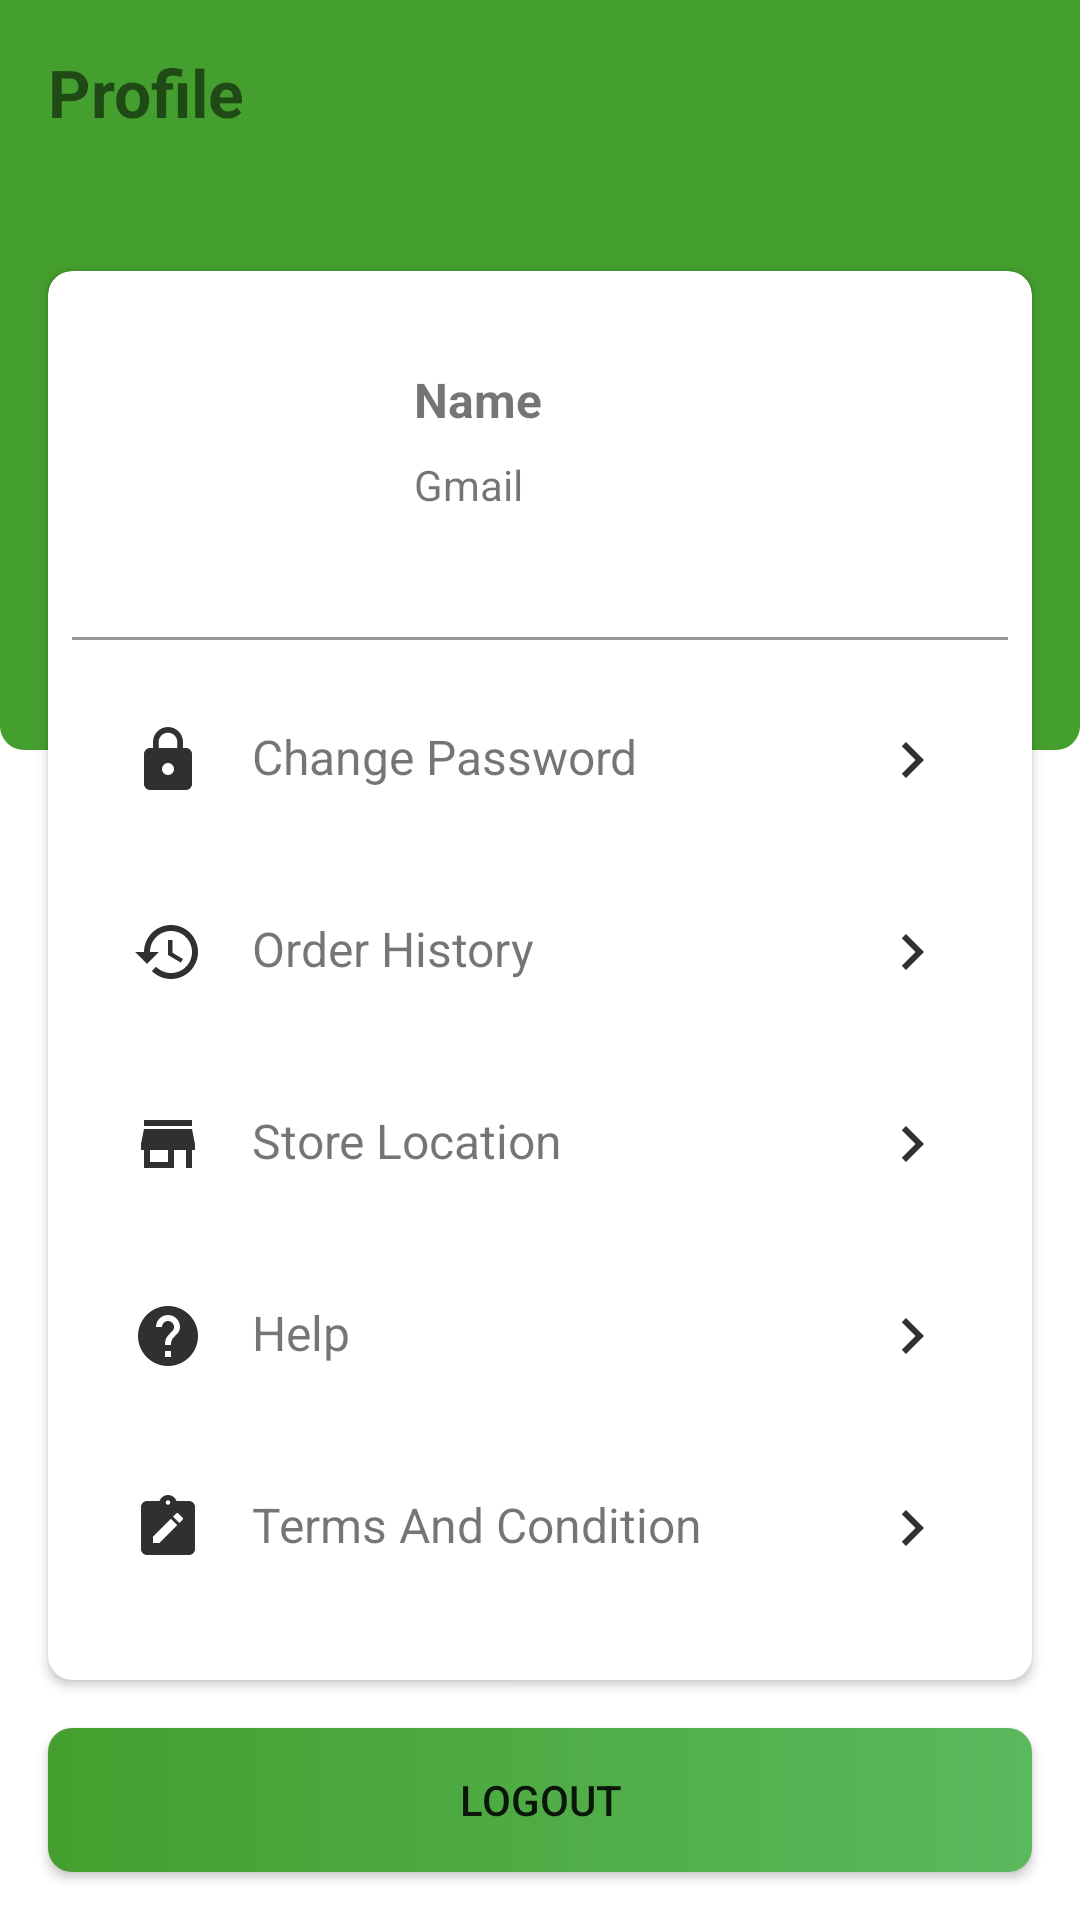

Layout XML and referenced resources for this Android screen:
<!-- AndroidManifest.xml: application theme Theme.CelaFoodApp -->
<!-- res/layout/fragment_profile.xml -->
<?xml version="1.0" encoding="utf-8"?>
<androidx.constraintlayout.widget.ConstraintLayout xmlns:android="http://schemas.android.com/apk/res/android"
    xmlns:app="http://schemas.android.com/apk/res-auto"
    android:layout_width="match_parent"
    android:layout_height="match_parent">

    <androidx.constraintlayout.widget.ConstraintLayout
        android:id="@+id/view"
        android:layout_width="match_parent"
        android:layout_height="250dp"
        android:background="@drawable/background_bottom_right_left"
        android:orientation="vertical"
        app:layout_constraintEnd_toEndOf="parent"
        app:layout_constraintStart_toStartOf="parent"
        app:layout_constraintTop_toTopOf="parent">

        <TextView
            android:id="@+id/profile"
            android:layout_width="wrap_content"
            android:layout_height="wrap_content"
            android:layout_marginStart="@dimen/extraSpace"
            android:layout_marginTop="@dimen/extraSpace"
            android:text="Profile"
            android:textSize="@dimen/extraLargeText"
            android:textStyle="bold"
            app:layout_constraintStart_toStartOf="@id/view"
            app:layout_constraintTop_toTopOf="@id/view" />
    </androidx.constraintlayout.widget.ConstraintLayout>

    <androidx.cardview.widget.CardView
        android:layout_width="0dp"
        android:layout_height="0dp"
        android:layout_marginStart="@dimen/extraSpace"
        android:layout_marginTop="-160dp"
        android:layout_marginEnd="@dimen/extraSpace"
        android:layout_marginBottom="@dimen/extraSpace"
        android:elevation="@dimen/extraRadius"
        app:cardCornerRadius="@dimen/extraRadius"
        app:layout_constraintBottom_toTopOf="@id/logout"
        app:layout_constraintEnd_toEndOf="parent"
        app:layout_constraintStart_toStartOf="parent"
        app:layout_constraintTop_toBottomOf="@id/view">

        <androidx.constraintlayout.widget.ConstraintLayout
            android:id="@+id/subConstrain"
            android:layout_width="match_parent"
            android:layout_height="match_parent">

            <ImageView
                android:id="@+id/imageView"
                android:layout_width="90dp"
                android:layout_height="90dp"
                android:layout_marginStart="@dimen/extraSpace"
                android:layout_marginTop="@dimen/extraSpace"
                android:src="@drawable/profile"
                app:layout_constraintStart_toStartOf="@id/subConstrain"
                app:layout_constraintTop_toTopOf="parent" />

            <TextView
                android:id="@+id/name"
                android:layout_width="wrap_content"
                android:layout_height="wrap_content"
                android:layout_marginStart="@dimen/extraSpace"
                android:layout_marginTop="@dimen/extraSpace"
                android:text="Name"
                android:textSize="@dimen/largeText"
                android:textStyle="bold"
                app:layout_constraintStart_toEndOf="@+id/imageView"
                app:layout_constraintTop_toTopOf="@+id/imageView" />

            <TextView
                android:id="@+id/gmail"
                android:layout_width="wrap_content"
                android:layout_height="wrap_content"
                android:layout_marginTop="@dimen/mediumSpace"
                android:text="Gmail"
                app:layout_constraintStart_toStartOf="@id/name"
                app:layout_constraintTop_toBottomOf="@id/name" />

            <View
                android:id="@+id/line"
                android:layout_width="0dp"
                android:layout_height="1dp"
                android:layout_marginStart="@dimen/mediumSpace"
                android:layout_marginTop="@dimen/extraSpace"
                android:layout_marginEnd="@dimen/mediumSpace"
                android:background="@color/gray"
                app:layout_constraintEnd_toEndOf="parent"
                app:layout_constraintStart_toStartOf="parent"
                app:layout_constraintTop_toBottomOf="@id/imageView" />

            <TextView
                android:id="@+id/changePassword"
                android:layout_width="0dp"
                android:layout_height="wrap_content"
                android:layout_marginStart="@dimen/extraSpace"
                android:layout_marginTop="@dimen/extraSpace"
                android:layout_marginEnd="@dimen/extraSpace"
                android:drawableStart="@drawable/ic_lock"
                android:drawableEnd="@drawable/ic_next"
                android:drawablePadding="@dimen/extraSpace"
                android:padding="@dimen/medium1Space"
                android:text="Change Password"
                android:textSize="@dimen/largeText"
                app:layout_constraintEnd_toEndOf="parent"
                app:layout_constraintStart_toStartOf="parent"
                app:layout_constraintTop_toBottomOf="@id/line" />

            <TextView
                android:id="@+id/orderHistory"
                android:layout_width="0dp"
                android:layout_height="wrap_content"
                android:layout_marginStart="@dimen/extraSpace"
                android:layout_marginTop="@dimen/extraSpace"
                android:layout_marginEnd="@dimen/extraSpace"
                android:drawableStart="@drawable/ic_history"
                android:drawableEnd="@drawable/ic_next"
                android:drawablePadding="@dimen/extraSpace"
                android:padding="@dimen/medium1Space"
                android:text="Order History"
                android:textSize="@dimen/largeText"
                app:layout_constraintEnd_toEndOf="parent"
                app:layout_constraintStart_toStartOf="parent"
                app:layout_constraintTop_toBottomOf="@id/changePassword" />

            <TextView
                android:id="@+id/help"
                android:layout_width="0dp"
                android:layout_height="wrap_content"
                android:layout_marginStart="@dimen/extraSpace"
                android:layout_marginTop="@dimen/extraSpace"
                android:layout_marginEnd="@dimen/extraSpace"
                android:drawableStart="@drawable/ic_help"
                android:drawableEnd="@drawable/ic_next"
                android:drawablePadding="@dimen/extraSpace"
                android:padding="@dimen/medium1Space"
                android:text="Help"
                android:textSize="@dimen/largeText"
                app:layout_constraintEnd_toEndOf="parent"
                app:layout_constraintStart_toStartOf="parent"
                app:layout_constraintTop_toBottomOf="@id/storeLocation" />

            <TextView
                android:id="@+id/storeLocation"
                android:layout_width="0dp"
                android:layout_height="wrap_content"
                android:layout_marginStart="@dimen/extraSpace"
                android:layout_marginTop="@dimen/extraSpace"
                android:layout_marginEnd="@dimen/extraSpace"
                android:drawableStart="@drawable/ic_store"
                android:drawableEnd="@drawable/ic_next"
                android:drawablePadding="@dimen/extraSpace"
                android:padding="@dimen/medium1Space"
                android:text="Store Location"
                android:textSize="@dimen/largeText"
                app:layout_constraintEnd_toEndOf="parent"
                app:layout_constraintStart_toStartOf="parent"
                app:layout_constraintTop_toBottomOf="@id/orderHistory" />

            <TextView
                android:id="@+id/termsAndCondition"
                android:layout_width="0dp"
                android:layout_height="wrap_content"
                android:layout_marginStart="@dimen/extraSpace"
                android:layout_marginTop="@dimen/extraSpace"
                android:layout_marginEnd="@dimen/extraSpace"
                android:drawableStart="@drawable/ic_note"
                android:drawableEnd="@drawable/ic_next"
                android:drawablePadding="@dimen/extraSpace"
                android:padding="@dimen/medium1Space"
                android:text="Terms And Condition"
                android:textSize="@dimen/largeText"
                app:layout_constraintEnd_toEndOf="parent"
                app:layout_constraintStart_toStartOf="parent"
                app:layout_constraintTop_toBottomOf="@id/help" />


        </androidx.constraintlayout.widget.ConstraintLayout>

    </androidx.cardview.widget.CardView>

    <Button
        android:id="@+id/logout"
        android:layout_width="0dp"
        android:layout_height="wrap_content"
        android:layout_marginStart="@dimen/extraSpace"
        android:layout_marginEnd="@dimen/extraSpace"
        android:layout_marginBottom="@dimen/extraSpace"
        android:background="@drawable/background_button_login"
        android:text="Logout"
        app:backgroundTint="@null"
        app:layout_constraintBottom_toBottomOf="parent"
        app:layout_constraintEnd_toEndOf="parent"
        app:layout_constraintStart_toStartOf="parent" />
</androidx.constraintlayout.widget.ConstraintLayout>
<!-- resources referenced by this layout -->
<resources>
  <color name="gray">#989797</color>
  <dimen name="extraLargeText">22sp</dimen>
  <dimen name="extraRadius">8dp</dimen>
  <dimen name="extraSpace">16dp</dimen>
  <dimen name="largeText">16sp</dimen>
  <dimen name="medium1Space">12dp</dimen>
  <dimen name="mediumSpace">8dp</dimen>
  <!-- drawable background_bottom_right_left (drawable) -->
  <?xml version="1.0" encoding="utf-8"?>
  <shape xmlns:android="http://schemas.android.com/apk/res/android"
      android:shape="rectangle">
      <solid android:color="@color/green" />
      <corners
          android:bottomLeftRadius="@dimen/extraRadius"
          android:bottomRightRadius="@dimen/extraRadius" />
  </shape>
  <!-- drawable background_button_login (drawable) -->
  <?xml version="1.0" encoding="utf-8"?>
  <shape xmlns:android="http://schemas.android.com/apk/res/android"
      android:shape="rectangle">
      <solid android:color="@color/green" />
      <corners android:radius="@dimen/extraRadius" />
      <gradient
          android:endColor="@color/green_light"
          android:startColor="@color/green" />
  
  </shape>
  <!-- drawable ic_history (drawable) -->
  <vector android:height="24dp" android:tint="#30302E"
      android:viewportHeight="24" android:viewportWidth="24"
      android:width="24dp" xmlns:android="http://schemas.android.com/apk/res/android">
      <path android:fillColor="@android:color/white" android:pathData="M13,3c-4.97,0 -9,4.03 -9,9L1,12l3.89,3.89 0.07,0.14L9,12L6,12c0,-3.87 3.13,-7 7,-7s7,3.13 7,7 -3.13,7 -7,7c-1.93,0 -3.68,-0.79 -4.94,-2.06l-1.42,1.42C8.27,19.99 10.51,21 13,21c4.97,0 9,-4.03 9,-9s-4.03,-9 -9,-9zM12,8v5l4.28,2.54 0.72,-1.21 -3.5,-2.08L13.5,8L12,8z"/>
  </vector>
  <!-- drawable ic_lock (drawable) -->
  <vector android:height="24dp" android:tint="#30302E"
      android:viewportHeight="24" android:viewportWidth="24"
      android:width="24dp" xmlns:android="http://schemas.android.com/apk/res/android">
      <path android:fillColor="@android:color/white" android:pathData="M18,8h-1L17,6c0,-2.76 -2.24,-5 -5,-5S7,3.24 7,6v2L6,8c-1.1,0 -2,0.9 -2,2v10c0,1.1 0.9,2 2,2h12c1.1,0 2,-0.9 2,-2L20,10c0,-1.1 -0.9,-2 -2,-2zM12,17c-1.1,0 -2,-0.9 -2,-2s0.9,-2 2,-2 2,0.9 2,2 -0.9,2 -2,2zM15.1,8L8.9,8L8.9,6c0,-1.71 1.39,-3.1 3.1,-3.1 1.71,0 3.1,1.39 3.1,3.1v2z"/>
  </vector>
  <!-- drawable ic_next (drawable) -->
  <vector android:autoMirrored="true" android:height="24dp"
      android:tint="#30302E" android:viewportHeight="24"
      android:viewportWidth="24" android:width="24dp" xmlns:android="http://schemas.android.com/apk/res/android">
      <path android:fillColor="@android:color/white" android:pathData="M10,6L8.59,7.41 13.17,12l-4.58,4.59L10,18l6,-6z"/>
  </vector>
  <!-- drawable ic_store (drawable) -->
  <vector android:height="24dp" android:tint="#30302E"
      android:viewportHeight="24" android:viewportWidth="24"
      android:width="24dp" xmlns:android="http://schemas.android.com/apk/res/android">
      <path android:fillColor="@android:color/white" android:pathData="M20,4L4,4v2h16L20,4zM21,14v-2l-1,-5L4,7l-1,5v2h1v6h10v-6h4v6h2v-6h1zM12,18L6,18v-4h6v4z"/>
  </vector>
  <style name="Theme.CelaFoodApp" parent="Theme.MaterialComponents.DayNight.NoActionBar">
          
          <item name="colorPrimary">@color/green</item>
          <item name="colorPrimaryVariant">@color/black</item>
          <item name="colorOnPrimary">@color/white</item>
          
          <item name="colorSecondary">@color/teal_200</item>
          <item name="colorSecondaryVariant">@color/teal_700</item>
          <item name="colorOnSecondary">@color/black</item>
          
          <item name="android:statusBarColor" tools:targetApi="l">?attr/colorPrimaryVariant</item>
          
      </style>
  <color name="green">#459f2e</color>
  <color name="green_light">#59B95D</color>
  <color name="black">#FF000000</color>
  <color name="white">#FFFFFFFF</color>
  <color name="teal_200">#FF03DAC5</color>
  <color name="teal_700">#FF018786</color>
</resources>
